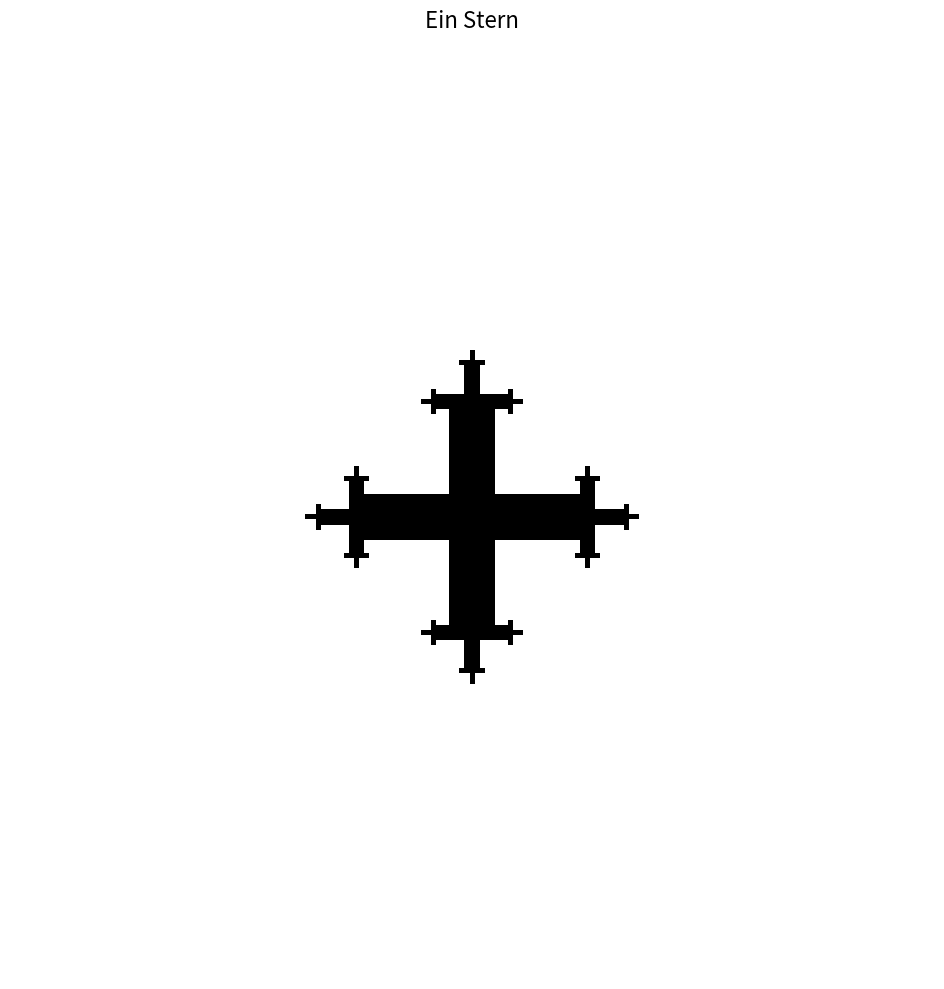

Here is the Python script that generated this plot:
#!/usr/bin/env python3
"""
Aufgabe 1.9: Rekursive Sternzeichnung mit matplotlib

Zeichnet einen Stern durch eine rekursiv definierte Python-Funktion unter Verwendung 
der matplotlib-Bibliothek.
"""

import matplotlib.pyplot as plt
import matplotlib.patches as patches


def zeichne_stern(ax, x, y, groesse, tiefe):
    """
    Zeichnet einen Stern rekursiv.
    
    Args:
        ax: Matplotlib Axes-Objekt
        x, y: Zentrumskoordinaten
        groesse: Größe des Sterns
        tiefe: Rekursionstiefe (0 = nur Grundform)
    """
    if tiefe < 0:
        return
    
    # Zeichne das Kreuz (Grundform des Sterns)
    arm_laenge = groesse / 3
    arm_breite = groesse / 15
    
    # Horizontaler Balken
    rect_h = patches.Rectangle(
        (x - arm_laenge/2, y - arm_breite/2), 
        arm_laenge, arm_breite, 
        facecolor='black'
    )
    ax.add_patch(rect_h)
    
    # Vertikaler Balken
    rect_v = patches.Rectangle(
        (x - arm_breite/2, y - arm_laenge/2), 
        arm_breite, arm_laenge, 
        facecolor='black'
    )
    ax.add_patch(rect_v)
    
    # Rekursive Aufrufe an den vier Enden des Kreuzes
    if tiefe > 0:
        neue_groesse = groesse / 3
        offset = arm_laenge / 2
        
        # Oben
        zeichne_stern(ax, x, y + offset, neue_groesse, tiefe - 1)
        # Unten  
        zeichne_stern(ax, x, y - offset, neue_groesse, tiefe - 1)
        # Links
        zeichne_stern(ax, x - offset, y, neue_groesse, tiefe - 1)
        # Rechts
        zeichne_stern(ax, x + offset, y, neue_groesse, tiefe - 1)


def main():
    """Hauptfunktion zum Zeichnen des rekursiven Sterns."""
    fig, ax = plt.subplots(1, 1, figsize=(10, 10))
    
    # Koordinatensystem konfigurieren
    ax.set_xlim(-2, 2)
    ax.set_ylim(-2, 2)
    ax.set_aspect('equal')
    ax.axis('off')  # Achsen ausblenden
    
    # Titel setzen
    ax.set_title('Ein Stern', fontsize=16, pad=20)
    
    # Stern zeichnen (Tiefe 2 für 3 Rekursionsebenen wie im Bild)
    zeichne_stern(ax, 0, 0, 3, 2)
    
    plt.tight_layout()
    plt.show()


if __name__ == "__main__":
    main()